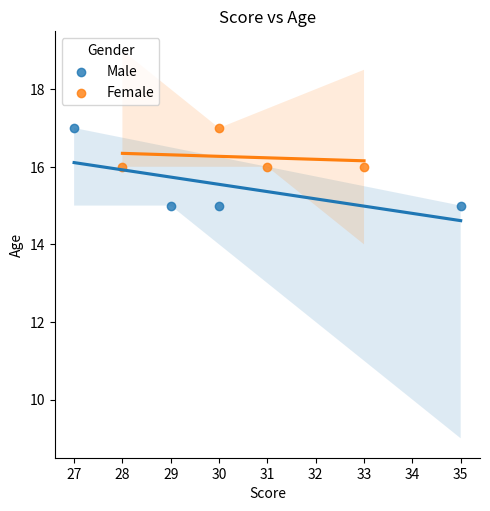

This chart was generated by the following Python code:
import pandas as pd
import seaborn as sns
import matplotlib.pyplot as plt

data = {
    'Name': ['John', 'Maria', 'Steve', 'Sophia', 'Mike', 'Emma', 'Jake', 'Clara'],
    'Score': [30, 28, 35, 31, 27, 33, 29, 30],
    'Age': [15, 16, 15, 16, 17, 16, 15, 17],
    'Gender': ['Male', 'Female', 'Male', 'Female', 'Male', 'Female', 'Male', 'Female']
}

df = pd.DataFrame(data)
sns.lmplot(x='Score', y='Age', data=df, hue='Gender', scatter=True, legend=False)

plt.legend(title='Gender', loc='upper left')
plt.title('Score vs Age')
plt.xlabel('Score')
plt.ylabel('Age')
plt.show()